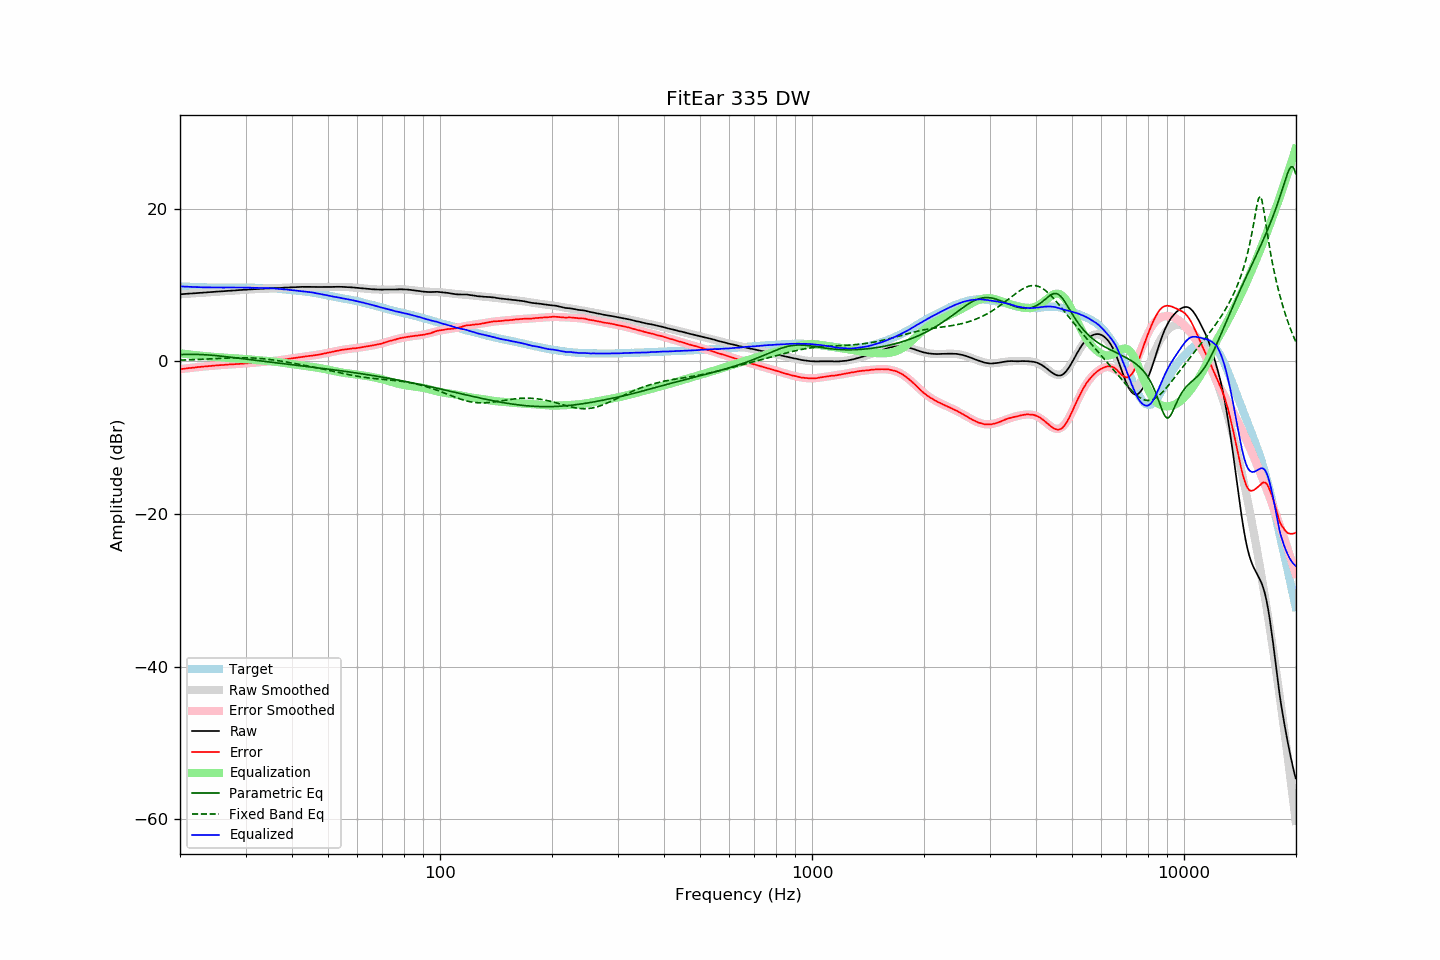

Data behind this chart, as committed beside it:
frequency, raw, error, smoothed, error_smoothed, equalization, parametric_eq, fixed_band_eq, equalized_raw, equalized_smoothed, target
20.00, 8.77, -1.04, 8.77, -1.04, 1.04, 0.87, 0.14, 9.82, 9.81, 9.81
20.20, 8.78, -1.02, 8.79, -1.02, 1.02, 0.88, 0.15, 9.80, 9.80, 9.80
20.40, 8.80, -0.99, 8.80, -0.99, 0.99, 0.89, 0.15, 9.79, 9.79, 9.79
20.61, 8.81, -0.97, 8.82, -0.96, 0.96, 0.89, 0.16, 9.78, 9.78, 9.78
20.81, 8.83, -0.93, 8.83, -0.94, 0.94, 0.90, 0.17, 9.77, 9.77, 9.76
21.02, 8.84, -0.91, 8.85, -0.91, 0.91, 0.90, 0.18, 9.75, 9.76, 9.75
21.23, 8.86, -0.88, 8.86, -0.89, 0.89, 0.90, 0.18, 9.75, 9.75, 9.74
21.44, 8.87, -0.88, 8.88, -0.86, 0.86, 0.90, 0.19, 9.74, 9.74, 9.75
21.66, 8.89, -0.84, 8.89, -0.84, 0.84, 0.90, 0.20, 9.73, 9.73, 9.73
21.87, 8.90, -0.83, 8.91, -0.81, 0.81, 0.90, 0.21, 9.72, 9.72, 9.73
22.09, 8.92, -0.79, 8.92, -0.79, 0.79, 0.90, 0.22, 9.71, 9.71, 9.71
22.31, 8.93, -0.77, 8.94, -0.77, 0.77, 0.89, 0.23, 9.70, 9.70, 9.70
22.54, 8.95, -0.74, 8.95, -0.75, 0.75, 0.89, 0.24, 9.70, 9.70, 9.69
22.76, 8.96, -0.73, 8.97, -0.73, 0.73, 0.88, 0.25, 9.69, 9.69, 9.69
22.99, 8.98, -0.70, 8.98, -0.71, 0.71, 0.87, 0.26, 9.69, 9.69, 9.68
23.22, 8.99, -0.68, 9.00, -0.69, 0.69, 0.86, 0.27, 9.68, 9.68, 9.67
23.45, 9.01, -0.67, 9.01, -0.66, 0.66, 0.85, 0.28, 9.68, 9.68, 9.68
23.69, 9.02, -0.65, 9.03, -0.64, 0.64, 0.83, 0.29, 9.67, 9.67, 9.67
23.92, 9.04, -0.62, 9.04, -0.62, 0.62, 0.82, 0.30, 9.67, 9.67, 9.66
24.16, 9.05, -0.62, 9.06, -0.61, 0.61, 0.80, 0.31, 9.66, 9.66, 9.67
24.40, 9.07, -0.60, 9.07, -0.59, 0.59, 0.78, 0.32, 9.66, 9.66, 9.67
24.65, 9.09, -0.57, 9.09, -0.57, 0.57, 0.77, 0.33, 9.67, 9.66, 9.66
24.89, 9.10, -0.56, 9.10, -0.56, 0.56, 0.75, 0.34, 9.66, 9.66, 9.66
25.14, 9.12, -0.53, 9.12, -0.54, 0.54, 0.73, 0.35, 9.66, 9.66, 9.65
25.39, 9.13, -0.52, 9.13, -0.52, 0.52, 0.71, 0.36, 9.66, 9.66, 9.65
25.65, 9.14, -0.51, 9.15, -0.51, 0.51, 0.68, 0.37, 9.65, 9.65, 9.65
25.91, 9.16, -0.49, 9.16, -0.49, 0.49, 0.66, 0.38, 9.65, 9.65, 9.65
26.16, 9.17, -0.49, 9.18, -0.48, 0.48, 0.64, 0.39, 9.65, 9.65, 9.66
26.43, 9.19, -0.46, 9.19, -0.46, 0.46, 0.61, 0.40, 9.65, 9.65, 9.65
26.69, 9.20, -0.45, 9.21, -0.45, 0.45, 0.59, 0.41, 9.65, 9.65, 9.65
26.96, 9.22, -0.43, 9.22, -0.43, 0.43, 0.56, 0.42, 9.66, 9.65, 9.65
27.23, 9.23, -0.42, 9.23, -0.42, 0.42, 0.54, 0.43, 9.65, 9.66, 9.65
27.50, 9.25, -0.40, 9.25, -0.41, 0.41, 0.51, 0.44, 9.66, 9.66, 9.65
27.77, 9.26, -0.40, 9.26, -0.40, 0.40, 0.48, 0.45, 9.66, 9.66, 9.66
28.05, 9.27, -0.38, 9.28, -0.38, 0.38, 0.46, 0.45, 9.66, 9.66, 9.65
28.33, 9.29, -0.37, 9.29, -0.37, 0.37, 0.43, 0.46, 9.66, 9.66, 9.66
28.62, 9.30, -0.36, 9.31, -0.36, 0.36, 0.40, 0.46, 9.66, 9.66, 9.66
28.90, 9.32, -0.35, 9.32, -0.34, 0.34, 0.38, 0.46, 9.66, 9.66, 9.67
29.19, 9.33, -0.34, 9.33, -0.33, 0.33, 0.35, 0.46, 9.66, 9.66, 9.67
29.48, 9.34, -0.32, 9.35, -0.31, 0.31, 0.32, 0.46, 9.66, 9.66, 9.66
29.78, 9.36, -0.30, 9.36, -0.30, 0.30, 0.30, 0.46, 9.66, 9.66, 9.66
30.08, 9.37, -0.29, 9.37, -0.28, 0.28, 0.27, 0.46, 9.65, 9.65, 9.66
30.38, 9.39, -0.25, 9.39, -0.26, 0.26, 0.24, 0.45, 9.66, 9.65, 9.64
30.68, 9.40, -0.24, 9.40, -0.25, 0.25, 0.21, 0.45, 9.65, 9.65, 9.64
30.99, 9.41, -0.23, 9.41, -0.23, 0.23, 0.19, 0.44, 9.64, 9.64, 9.64
31.30, 9.42, -0.22, 9.43, -0.21, 0.21, 0.16, 0.43, 9.63, 9.64, 9.64
31.61, 9.43, -0.20, 9.44, -0.19, 0.19, 0.13, 0.42, 9.62, 9.63, 9.63
31.93, 9.45, -0.16, 9.45, -0.17, 0.17, 0.11, 0.41, 9.63, 9.62, 9.61
32.24, 9.46, -0.16, 9.46, -0.15, 0.15, 0.08, 0.39, 9.62, 9.61, 9.62
32.57, 9.47, -0.13, 9.47, -0.13, 0.13, 0.05, 0.38, 9.61, 9.61, 9.60
32.89, 9.48, -0.12, 9.49, -0.12, 0.12, 0.03, 0.36, 9.60, 9.60, 9.60
33.22, 9.49, -0.10, 9.50, -0.10, 0.10, 0.00, 0.34, 9.59, 9.60, 9.59
33.55, 9.50, -0.09, 9.51, -0.08, 0.08, -0.02, 0.32, 9.58, 9.59, 9.59
33.89, 9.52, -0.06, 9.52, -0.06, 0.06, -0.05, 0.30, 9.59, 9.58, 9.58
34.23, 9.53, -0.03, 9.53, -0.04, 0.04, -0.07, 0.27, 9.58, 9.57, 9.56
34.57, 9.54, -0.02, 9.54, -0.02, 0.02, -0.10, 0.25, 9.57, 9.56, 9.56
34.92, 9.55, 0.01, 9.55, -0.00, 0.00, -0.13, 0.22, 9.56, 9.55, 9.54
35.27, 9.56, 0.00, 9.56, 0.02, -0.02, -0.15, 0.20, 9.55, 9.54, 9.56
35.62, 9.57, 0.04, 9.57, 0.04, -0.04, -0.18, 0.17, 9.54, 9.53, 9.53
35.97, 9.58, 0.05, 9.58, 0.06, -0.06, -0.20, 0.14, 9.52, 9.52, 9.53
... 635 more rows
